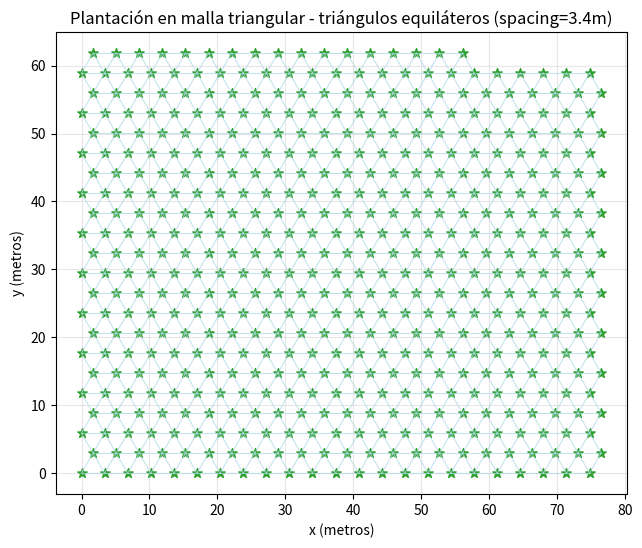

This figure's Python source:
"""Generador de plantación en forma de malla triangular (hexagonal).

La función principal permite especificar la distancia entre plantas (spacing) y genera
una disposición regular donde cada punto forma triángulos equiláteros con sus vecinos.
Esta es la disposición clásica de "tres bolillos" en agricultura.

TIPOS DE DATOS:
- generate_hex_lattice() retorna: numpy.ndarray de shape (n_points, 2) con dtype float64
  Cada fila contiene [x, y] en las unidades especificadas (ej. metros)
- points_to_grid() retorna: numpy.ndarray de shape (height, width) con dtype uint8
  Matriz de ocupación donde 1 = celda ocupada, 0 = celda vacía
  
USO DESDE OTROS ARCHIVOS:
  from planteamiento import generate_hex_lattice, plot_plantacion
  coords = generate_hex_lattice(50, spacing=3.0)
  # coords es np.ndarray shape (50, 2) con coordenadas [x,y]
"""
from typing import Optional
import numpy as np
import math
import matplotlib.pyplot as plt


def generate_hex_lattice(n_points: int, spacing: float = 3.0,
                         center: bool = True) -> np.ndarray:
    """Genera hasta n_points coordenadas distribuidas en una malla triangular (hexagonal) con triángulos equiláteros.

    La malla se construye en filas con offset para formar triángulos equiláteros. Para una distancia entre plantas 'spacing' (p. ej. 3 m):
      - separación horizontal entre plantas contiguas en una fila: spacing
      - separación vertical entre filas: spacing * sqrt(3)/2
      - cada planta forma triángulos equiláteros con sus vecinos

    Args:
        n_points: número máximo de puntos a generar (la función devolverá exactamente n_points,
                  recortando la malla si es necesario).
        spacing: distancia entre plantas vecinas (lado del triángulo equilátero) en las mismas unidades (ej. metros).
        center: si True, traslada la malla para que sus coordenadas estén centradas alrededor del origen.

    Returns:
        points: numpy.ndarray de shape (n_points, 2) con dtype float64.
                Cada fila contiene [x, y] en las unidades especificadas.
                
    Example:
        >>> coords = generate_hex_lattice(10, spacing=3.0, center=False)
        >>> print(coords.shape)  # (10, 2)
        >>> print(coords.dtype)  # float64
        >>> x_coords = coords[:, 0]  # todas las coordenadas X
        >>> y_coords = coords[:, 1]  # todas las coordenadas Y
    """
    if n_points <= 0:
        return np.empty((0, 2))

    # estimar filas/columnas usando una malla aproximadamente cuadrada
    cols = int(math.ceil(math.sqrt(n_points)))
    rows = int(math.ceil(n_points / cols))

    dx = spacing
    dy = spacing * math.sqrt(3) / 2.0  # altura del triángulo equilátero

    coords = []
    for r in range(rows):
        # offset horizontal para filas impares para formar triángulos equiláteros
        x_offset = 0.5 * dx if (r % 2) == 1 else 0.0
        for c in range(cols):
            x = c * dx + x_offset
            y = r * dy
            coords.append((x, y))

    points = np.array(coords)
    # recortar al número pedido
    if points.shape[0] > n_points:
        points = points[:n_points]

    if center:
        # recentrar en torno al origen o cerca de la esquina (opcional)
        cx = points[:, 0].mean()
        cy = points[:, 1].mean()
        points[:, 0] -= cx
        points[:, 1] -= cy

    return points


def points_to_grid(points: np.ndarray, spacing: float = 3.0, pixels_per_unit: int = 10) -> np.ndarray:
    """Convierte coordenadas en unidades (ej. metros) a una matriz de ocupación.

    Args:
        points: (n,2) en unidades reales.
        spacing: usado solo para dimensionar la resolución relativa (informativo).
        pixels_per_unit: factor de escala para convertir unidades a pixeles/grilla.

    Returns:
        grid: matriz 2D uint8 donde 1 indica presencia de planta.
    """
    if points.size == 0:
        return np.zeros((0, 0), dtype=np.uint8)

    # escalar y desplazar para indices positivos
    scaled = (points * pixels_per_unit).astype(int)
    min_x, min_y = scaled.min(axis=0)
    scaled[:, 0] -= min_x
    scaled[:, 1] -= min_y

    max_x, max_y = scaled.max(axis=0)
    grid = np.zeros((max_y + 1, max_x + 1), dtype=np.uint8)
    for x, y in scaled:
        # y como fila
        grid[y, x] = 1
    return grid


def plot_plantacion(points: np.ndarray, spacing: float = 3.0, show: bool = False, save_path: Optional[str] = None):
    """Grafica la plantación en malla triangular donde cada punto forma triángulos equiláteros.

    Dibuja puntos y las líneas que conectan vecinos para mostrar los triángulos equiláteros.
    """
    fig, ax = plt.subplots(figsize=(8, 6))
    ax.scatter(points[:, 0], points[:, 1], s=50, color='tab:green', marker='*')
    ax.set_aspect('equal')
    ax.set_title(f'Plantación en malla triangular - triángulos equiláteros (spacing={spacing}m)')

    # Dibujar líneas de la malla triangular (conectar cada punto con vecinos cercanos)
    from scipy.spatial import cKDTree
    tree = cKDTree(points)
    # distancia de conexión: un poco mayor que spacing para capturar vecinos directos
    thresh = spacing * 1.01
    pairs = tree.query_pairs(r=thresh)
    for i, j in pairs:
        x0, y0 = points[i]
        x1, y1 = points[j]
        ax.plot([x0, x1], [y0, y1], color='lightblue', linewidth=0.8, alpha=0.7)

    ax.grid(True, alpha=0.3)
    ax.set_xlabel('x (metros)')
    ax.set_ylabel('y (metros)')

    if save_path:
        plt.savefig(save_path, dpi=150, bbox_inches='tight')
    if show:
        plt.show()
    plt.close(fig)


if __name__ == '__main__':
    # demo: generar n puntos dispuestos con distancia entre plantas especificada
    n = 600  # aproximadamente 5x7 en disposición triangular
    spacing = 3.4  # distancia entre plantas (metros)
    pts = generate_hex_lattice(500, spacing=spacing, center=False)
    plot_plantacion(pts, spacing=spacing, save_path='plantacion_triangular.png')
    print('Imagen guardada en plantacion_triangular.png')
    print(f'Generados {len(pts)} puntos en malla triangular (triángulos equiláteros) con spacing={spacing}m')
